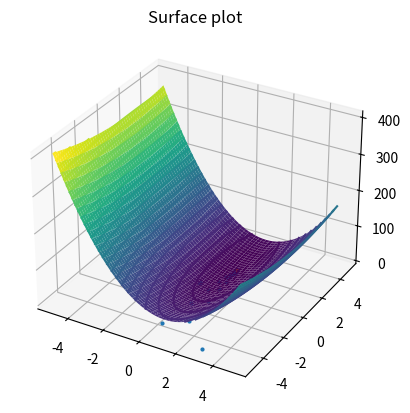

Source code (Python): (Note: this script raises an exception after producing the figure.)
import numpy as np
import matplotlib.pyplot as plt

def next_step(x,grad): # backtracking procedure for the choice of the steplength
    alpha=1.1
    rho = 0.5
    c1 = 0.25
    p=-grad
    j=0
    jmax=10    
    while (f(x + alpha*p) > f(x) + c1*alpha*grad.T@ p) and j < jmax :
        alpha = rho * alpha
        j = j+1
    if(j >= jmax):
        return -1
    return alpha


def minimize(x0, x_true, mode, step, MAXITERATION, ABSOLUTE_STOP): 
    
    x=np.zeros((2,MAXITERATION)) #||x_k - x_true||
    norm_grad_list=np.zeros((1,MAXITERATION)) #norma dei gradienti ||gradiente f(x_k)|| k = 0,1..
    function_eval_list=np.zeros((1,MAXITERATION)) #||f(x_k)|| k = 0..
    error_list=np.zeros((1,MAXITERATION)) 
    
    k=0
    x_last = np.array([x0[0],x0[1]])
    x[:,k] = x_last
    function_eval_list[:,k] = f(x0)
    error_list[:,k] = np.linalg.norm(x0-x_true)
    norm_grad_list[:,k] = np.linalg.norm(grad_f(x0))
     
    while (np.linalg.norm(grad_f(x_last))>ABSOLUTE_STOP and k < MAXITERATION ):
        
        k = k+1
        grad = grad_f(x_last)
        
        # backtracking step
        step = next_step(x_last, grad)
      
        if(step==-1):
            print('non converge')
            return
    
        x_last = x_last -step*grad
      
        x[:,k] = x_last
        function_eval_list[:,k] = f(x_last)
        error_list[:,k] = np.linalg.norm(x_last -x_true)
        norm_grad_list[:,k] = np.linalg.norm(grad_f(x_last))

    function_eval_list = function_eval_list[:, :k]
    error_list = error_list[:, :k]
    norm_grad_list = norm_grad_list[:, :k]
    
    
    print('iterations=',k)
    print('last guess: x=(%f,%f)'%(x[0,k-1],x[1,k-1]))

    if mode=='plot_history': #si sceglie di salvare o meno, perche' e' molto costoso
        return (x_last,norm_grad_list, function_eval_list, error_list, k, x)
      
    else:
        return (x_last,norm_grad_list, function_eval_list, error_list, k)


'''creazione del problema'''

x_true=np.array([1,2])

def f(x): # x è un vettore in R^2
    return 10*(x[0] - 1)**2 + (x[1] - 2 )**2

def grad_f(x):
    return np.array([ 20*x[0] - 20 , 2*x[1] - 4]);

step=0.1
MAXITERATIONS=1000
ABSOLUTE_STOP=1.e-5
mode='plot_history'
x0 = np.array((3,-5))


(x_last, norm_grad_list, function_eval_list, error_list, k, x) = minimize(x0, x_true, mode, step,MAXITERATIONS,ABSOLUTE_STOP)



v_x0 = np.linspace(-5,5,500)
v_x1 = np.linspace(-5,5,500)
xv = [x0v,x1v] = np.meshgrid(v_x0, v_x1)
z = f(xv)
   
'''superficie'''
plt.figure()
ax = plt.axes(projection='3d')
ax.plot_surface(x0v, x1v, z, cmap='viridis')
ax.set_title('Surface plot')
plt.show()

'''contour plots'''
if mode=='plot_history':
   contours = plt.contour(x0v, x1v, z, levels=30)
   plt.plot(x[0], x[1], 'o', markersize = 2)
   plt.plot(x_true[0], x_true[1], 'x', markersize =2 )

'''plots'''
print('norm_grad_list.shape =', norm_grad_list.shape)
x_iter = np.arange(1, k+1).reshape(norm_grad_list)
print('x_iter.shape = ', x_iter.shape)

# Iterazioni vs Norma Gradiente
plt.figure()
plt.plot(x_iter, norm_grad_list, color='purple', linewidth=0.5, marker='o', markersize=2)
plt.xlabel('iterazioni')
plt.ylabel('Norma Gradiente')
plt.title('Iterazioni vs Norma Gradiente')

#Errore vs Iterazioni
plt.figure()
plt.plot(x_iter, error_list, color='red', linewidth=0.5, marker='o', markersize=2)
plt.xlabel('iterazioni');
plt.ylabel('Errore');
plt.title('Errore vs Iterazioni')

#Iterazioni vs Funzione Obiettivo
plt.figure()
plt.plot(x_iter, function_eval_list, color='blue', linewidth=0.5, marker='o', markersize=2)
plt.xlabel('iterazioni')
plt.ylabel('funzione obbiettivo')
plt.title('Iterazioni vs Funzione Obiettivo')



